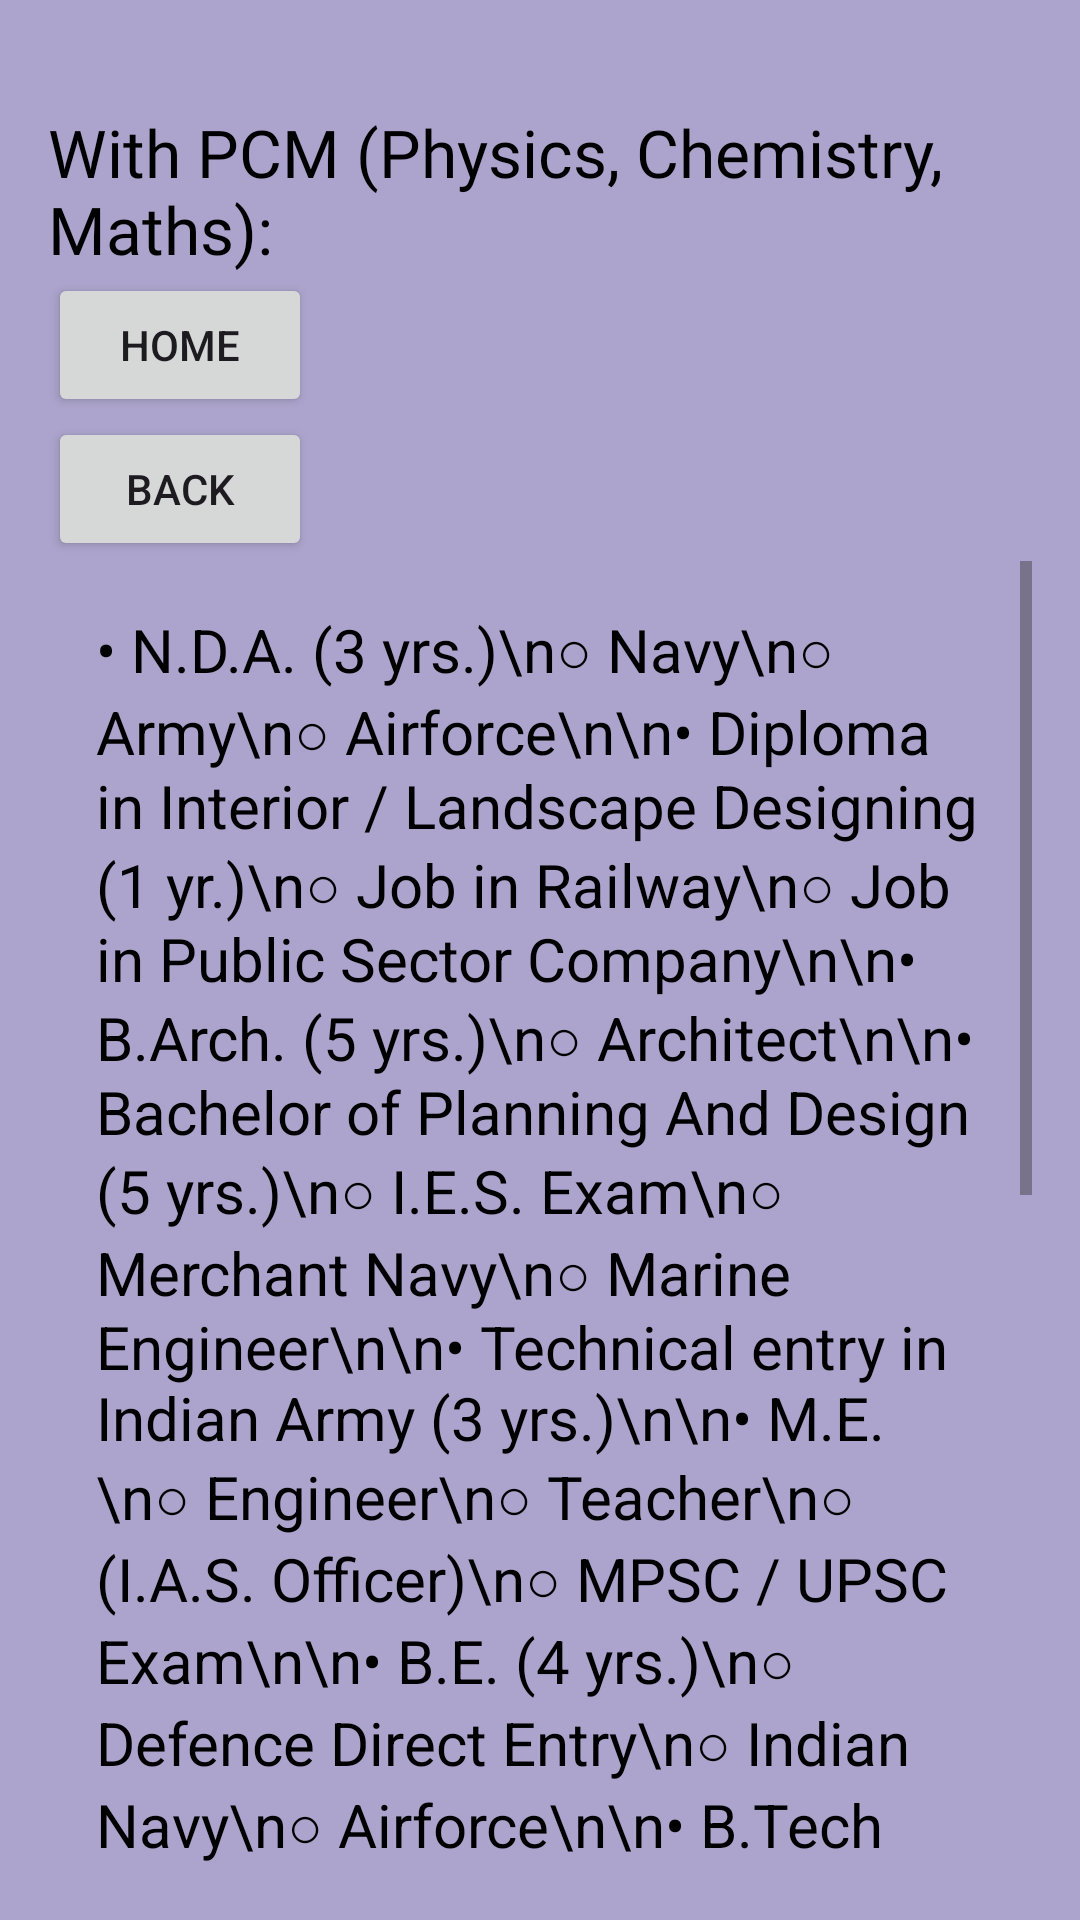

Android layout source for this screen:
<!-- AndroidManifest.xml: application theme Theme.DreamCareer -->
<!-- res/layout/activity_pcm.xml -->
<?xml version="1.0" encoding="utf-8"?>
<LinearLayout xmlns:android="http://schemas.android.com/apk/res/android"
    xmlns:tools="http://schemas.android.com/tools"
    android:layout_width="match_parent"
    android:layout_height="match_parent"
    android:orientation="vertical"
    android:padding="16dp"
    android:id="@+id/main"
    tools:context=".pcm"
    android:background="#ACA4CC">


    <TextView
        android:layout_width="match_parent"
        android:layout_height="wrap_content"
        android:id="@+id/t11"
        android:layout_marginTop="20dp"
        android:text="With PCM (Physics, Chemistry, Maths): "
        android:textColor="#000000"
        android:textSize="22sp"
        android:fontFamily="@font/poppins"/>

    <Button
        android:id="@+id/b11"
        android:layout_width="wrap_content"
        android:layout_height="wrap_content"
        android:text="Home" />
    <Button
        android:id="@+id/b17"
        android:layout_width="wrap_content"
        android:layout_height="wrap_content"
        android:text="Back" />

    <ScrollView
        android:layout_width="wrap_content"
        android:layout_height="wrap_content">


        <TextView
            android:id="@+id/t12"
            android:layout_width="match_parent"
            android:layout_height="wrap_content"
            android:padding="16dp"
            android:text="• N.D.A. (3 yrs.)\n○ Navy\n○ Army\n○ Airforce\n\n• Diploma in Interior / Landscape Designing (1 yr.)\n○ Job in Railway\n○ Job in Public Sector Company\n\n• B.Arch. (5 yrs.)\n○ Architect\n\n• Bachelor of Planning And Design (5 yrs.)\n○ I.E.S. Exam\n○ Merchant Navy\n○ Marine Engineer\n\n• Technical entry in Indian Army (3 yrs.)\n\n• M.E.\n○ Engineer\n○ Teacher\n○ (I.A.S. Officer)\n○ MPSC / UPSC Exam\n\n• B.E. (4 yrs.)\n○ Defence Direct Entry\n○ Indian Navy\n○ Airforce\n\n• B.Tech (Indian Institute of Technology) IIT (4 yrs.)\n○ M.B.A. (2 yrs.)\n○ M.Tech (Indian Institute of Technology) IIT (2 yrs.)\n\n• Government Contractor (Civil/Electrical)\n\n• M.S. (Foreign University) (2 yrs.)\n\n• Direct 2nd year Engineering Diploma (2 yrs.)\n\n• B.C.S. / B.C.A. / B.Sc. (Phy.) (3 yrs.)\n○ M.C.A. (3 yrs.)\n○ M.C.S. (2 yrs.)\n○ M.C.M.\n○ M.B.A.\n\n• Film And Television Diploma (FTII) (1-2 yrs.)\n○ Film Editing\n○ Cinematography\n○ Film Processing\n○ Job in film Production / TV Channels\n\n• Hotel Management Degree (3-4 yrs.)"
            android:textColor="#000000"
            android:textSize="20sp"
            />


    </ScrollView>


</LinearLayout>
<!-- resources referenced by this layout -->
<resources>
  <style name="Theme.DreamCareer" parent="Base.Theme.DreamCareer" />
  <style name="Base.Theme.DreamCareer" parent="Theme.Material3.DayNight.NoActionBar">
          
          
      </style>
</resources>
